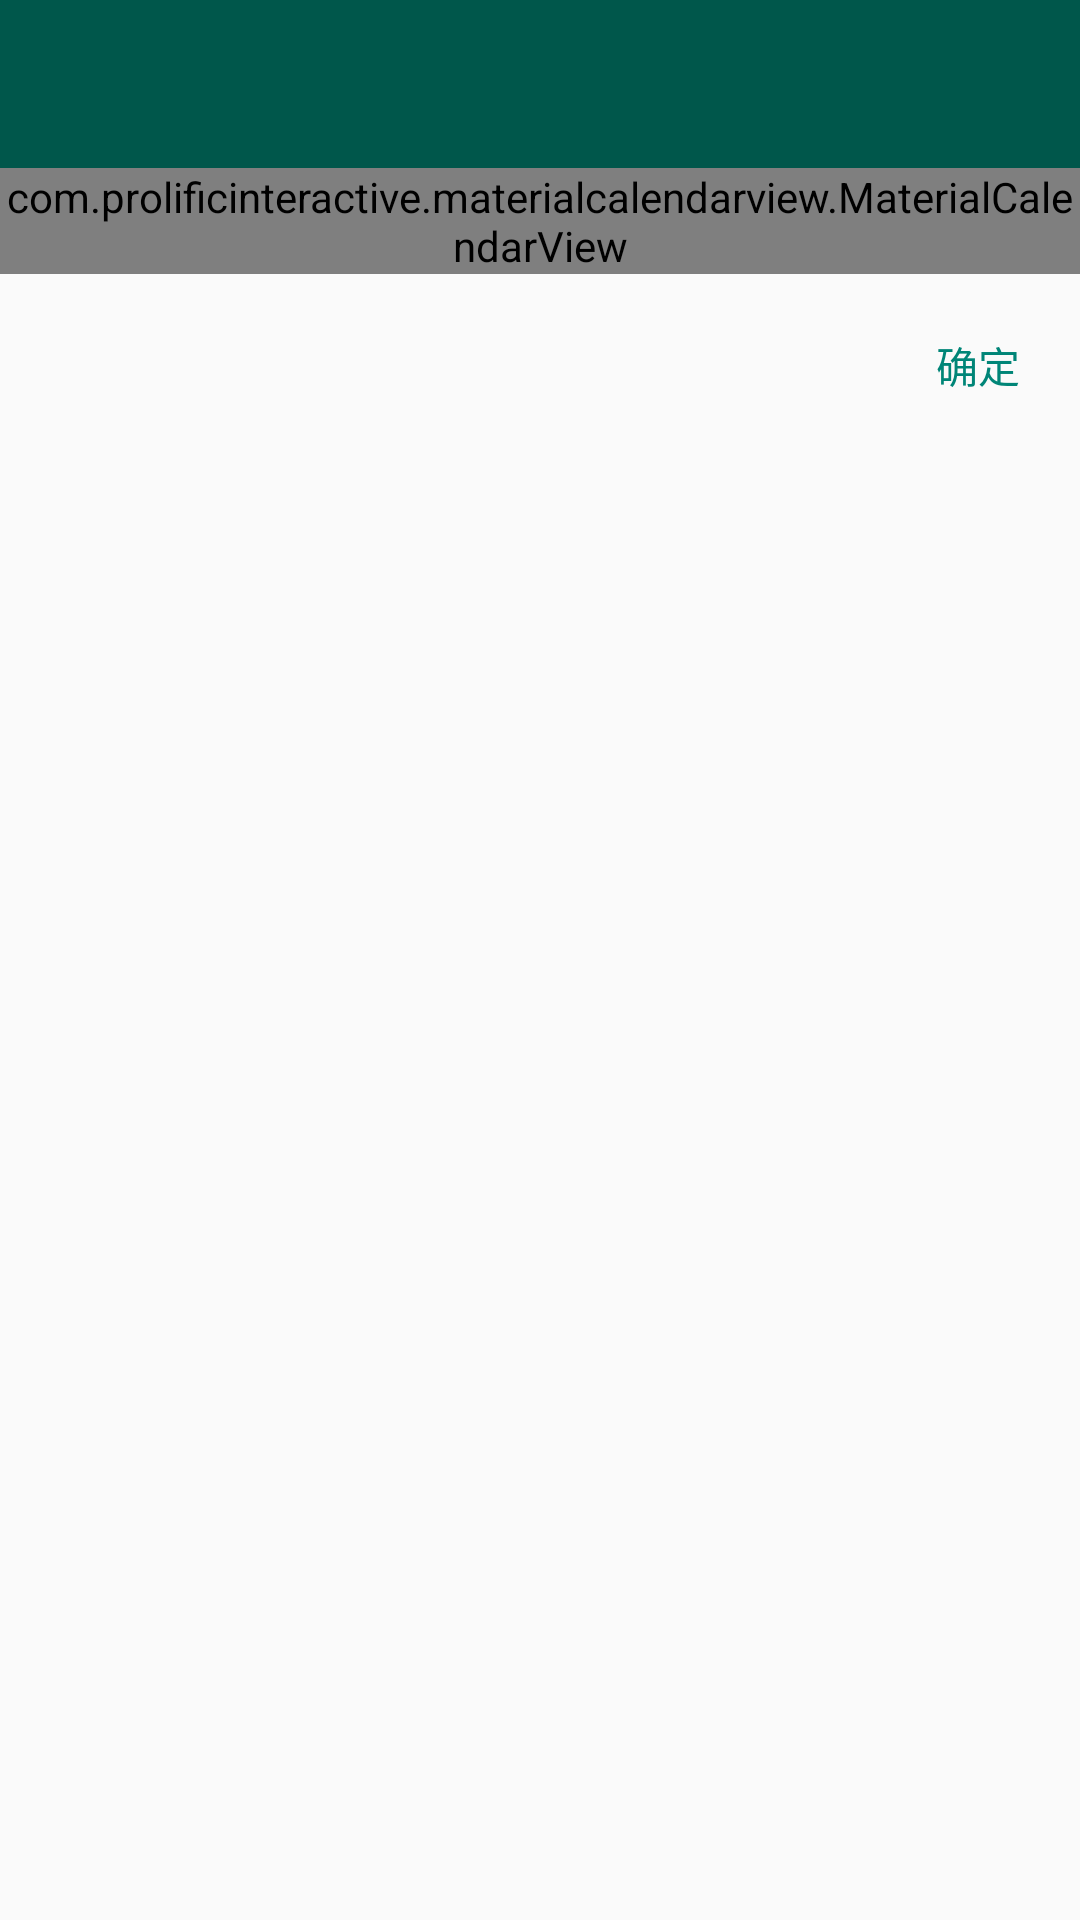

Produce the Android XML layout that renders to this screen, including the resource entries it uses.
<!-- AndroidManifest.xml: activity theme NoAppTheme -->
<!-- res/layout/activity_calendar.xml -->
<?xml version="1.0" encoding="utf-8"?>
<LinearLayout xmlns:android="http://schemas.android.com/apk/res/android"
    android:orientation="vertical"
    xmlns:app="http://schemas.android.com/apk/res-auto"
    xmlns:tools="http://schemas.android.com/tools"
    android:layout_width="match_parent"
    android:layout_height="match_parent"
    tools:context=".activity.CalendarActivity">

    <android.support.v7.widget.Toolbar
        android:id="@+id/toolBar"
        android:layout_width="match_parent"
        android:layout_height="wrap_content"
        android:fitsSystemWindows="true"
        app:titleTextColor="@android:color/white"
        android:background="?attr/colorPrimaryDark"
        android:minHeight="?attr/actionBarSize" />

    <com.prolificinteractive.materialcalendarview.MaterialCalendarView
        xmlns:app="http://schemas.android.com/apk/res-auto"
        android:id="@+id/view_calender"
        android:layout_width="match_parent"
        android:layout_height="wrap_content"
        app:mcv_showOtherDates="all"
        app:mcv_selectionColor="@color/colorPrimary"
        />


    <TextView
        android:id="@+id/tv_calender_enter"
        android:layout_margin="20dp"
        android:layout_width="wrap_content"
        android:layout_height="wrap_content"
        android:text="确定"
        android:textColor="@color/colorPrimary"
        android:layout_gravity="end" />

</LinearLayout>
<!-- resources referenced by this layout -->
<resources>
  <color name="colorPrimary">#008577</color>
  <style name="NoAppTheme" parent="Theme.AppCompat.Light.NoActionBar">
          
          <item name="colorPrimary">@color/colorPrimary</item>
          <item name="colorPrimaryDark">@color/colorPrimaryDark</item>
          <item name="colorAccent">@color/colorAccent</item>
      </style>
  <color name="colorPrimaryDark">#00574B</color>
  <color name="colorAccent">#D81B60</color>
</resources>
